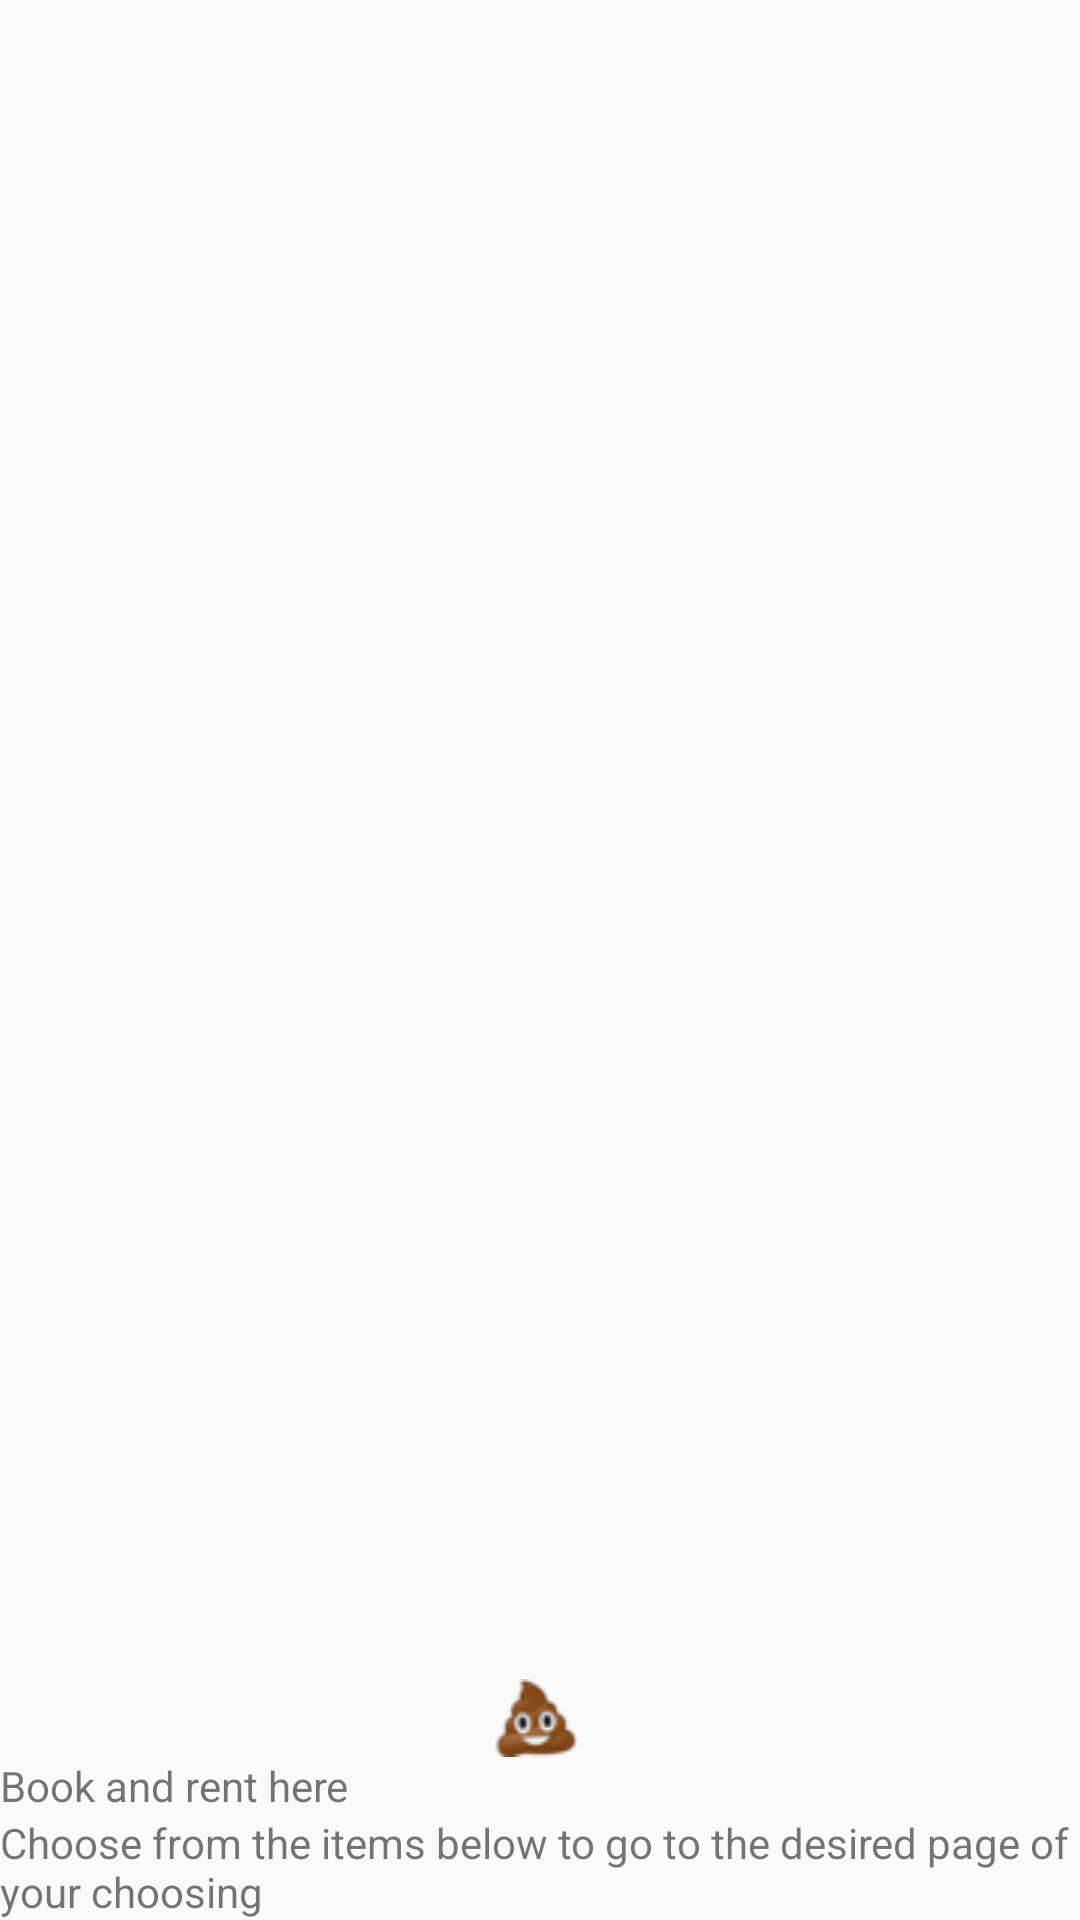

Layout XML and referenced resources for this Android screen:
<!-- AndroidManifest.xml: application theme Theme.AppCompat.Light.NoActionBar -->
<!-- res/layout/nv_header.xml -->
<?xml version="1.0" encoding="utf-8"?>
<LinearLayout
        xmlns:android="http://schemas.android.com/apk/res/android"
        xmlns:app="http://schemas.android.com/apk/res-auto"
        android:layout_width="match_parent"
    android:layout_height="100dp"
    android:gravity="bottom"
    android:orientation="vertical"
    android:background="@color/fui_bgTwitter"
    >


    <ImageView
        android:id="@+id/imageView2"
        android:layout_width="match_parent"
        android:layout_height="wrap_content"
        android:contentDescription="picture of the logo"
        app:srcCompat="@drawable/poopemoji"
        />

    <TextView
        android:id="@+id/textView2"
        android:layout_width="match_parent"
        android:layout_height="wrap_content"
        android:text="@string/navheader_title" />

    <TextView
        android:id="@+id/textView3"
        android:layout_width="match_parent"
        android:layout_height="wrap_content"
        android:text="@string/navheader_description" />
</LinearLayout>
<!-- resources referenced by this layout -->
<resources>
  <!-- drawable poopemoji: png bitmap (drawable, 2164 bytes) -->
  <string name="navheader_description">Choose from the items below to go to the desired page of your choosing</string>
  <string name="navheader_title">Book and rent here</string>
</resources>
